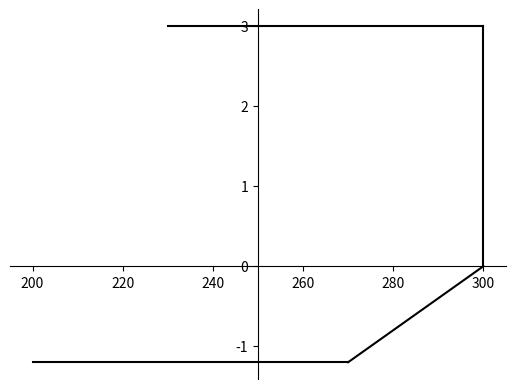

This chart was generated by the following Python code:
#!/usr/bin/env python3
# -*- coding: utf-8 -*-
"""
Created on Mon Nov 16 15:51:54 2020

@author: olivierheu
"""


import numpy as np 
import matplotlib.pyplot as plt
from scipy import interpolate


#test speeds (inputs)

V_A = 230
V_D = 300
V_F = 270
V_S1 = 200

#test loads (inputs)
n_max = 3
n_min = -1.2


speeds = [0,V_A, V_D, V_D, V_F, V_S1]  
n_values = [0,n_max, n_max, 0, n_min, n_min]

diagram_values = np.column_stack((speeds, n_values))

maneuvre_envelope = plt.figure()

ax = maneuvre_envelope.add_subplot(1, 1, 1)
ax.spines['left'].set_position('center')
ax.spines['bottom'].set_position('zero')
ax.spines['right'].set_color('none')
ax.spines['top'].set_color('none')
ax.xaxis.set_ticks_position('bottom')
ax.yaxis.set_ticks_position('left')


for i in range(1, len(speeds)):
    plt.plot(speeds[i:i+2], n_values[i:i+2], "black")
    
    
    
plt.show()





